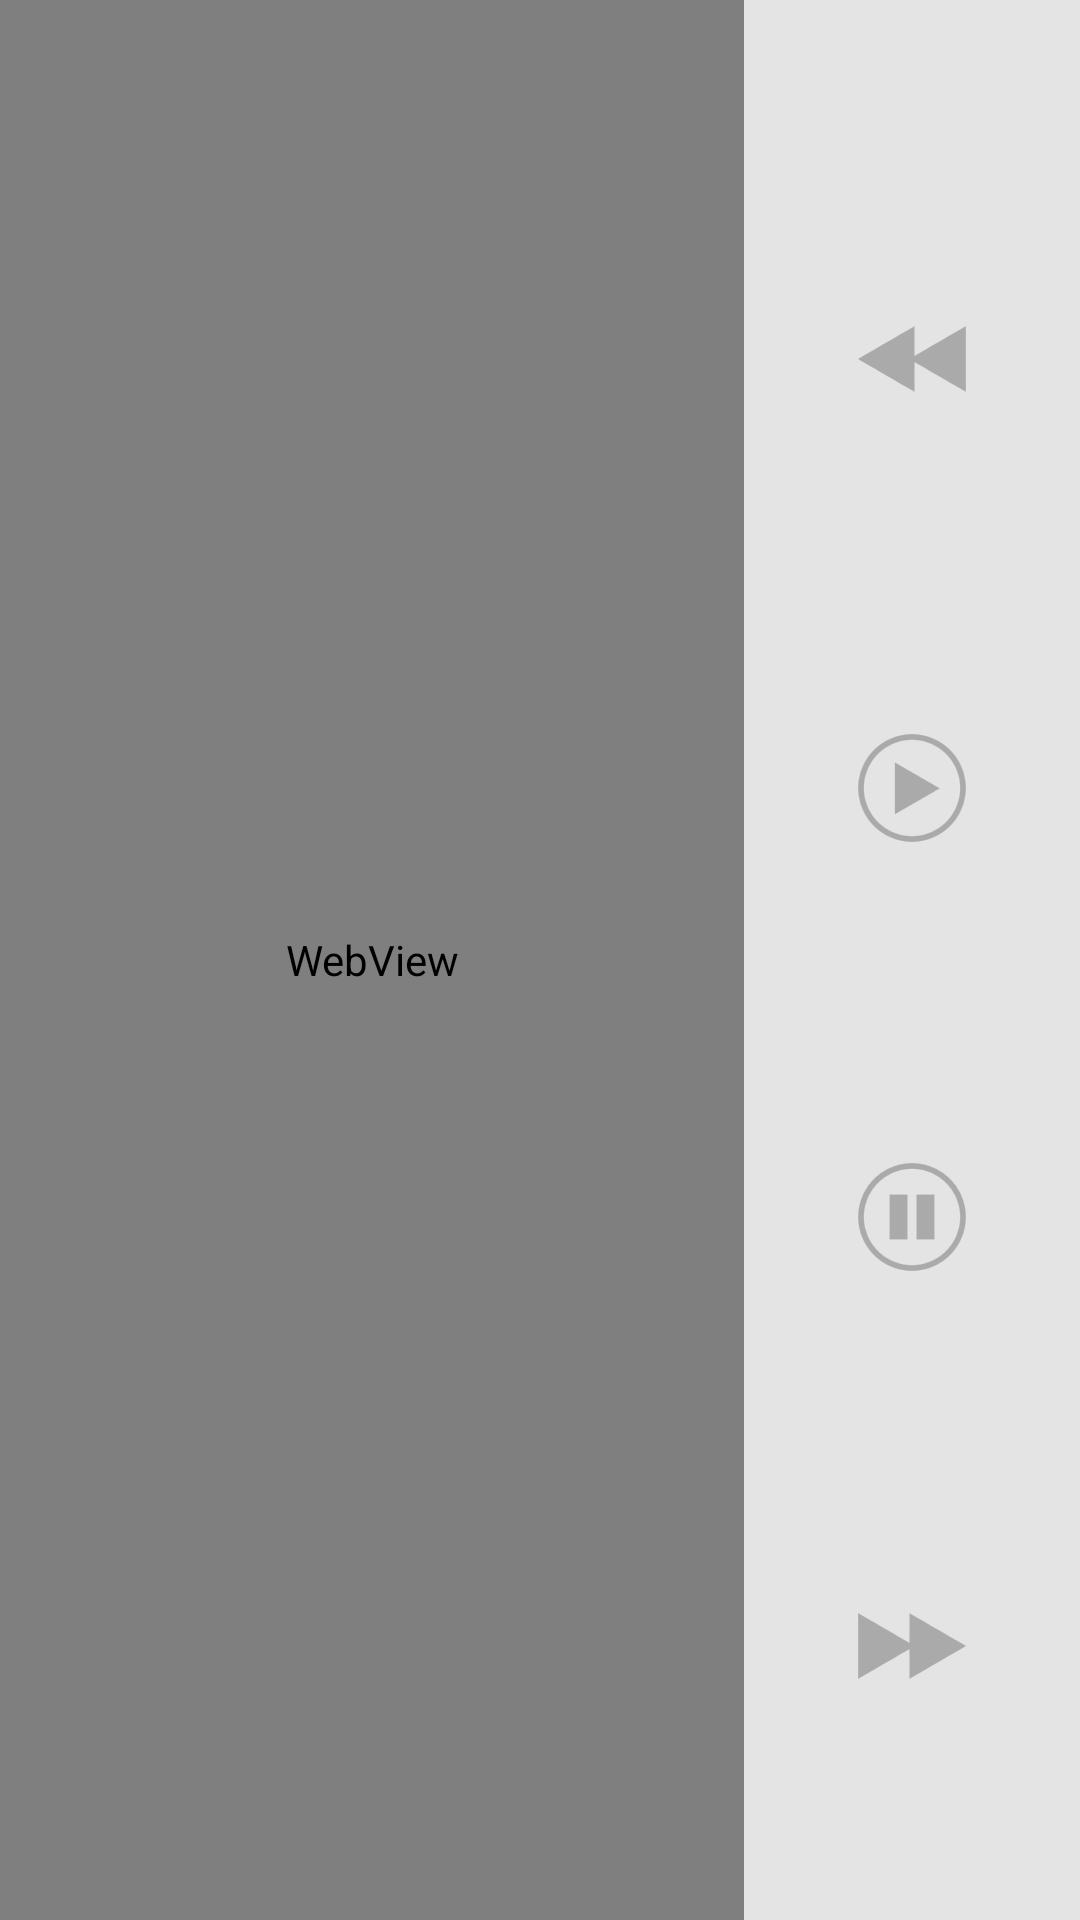

This screen was rendered from an Android layout file. Write that file and the resources it references.
<!-- AndroidManifest.xml: application theme AppTheme -->
<!-- res/layout/fragment_file.xml -->
<?xml version="1.0" encoding="utf-8"?>
<LinearLayout xmlns:android="http://schemas.android.com/apk/res/android"
    xmlns:tools="http://schemas.android.com/tools"
    android:orientation="horizontal" android:layout_width="match_parent"
    android:layout_height="match_parent">

    <WebView
        android:id="@+id/web_view"
        android:layout_width="match_parent"
        android:layout_height="match_parent"
        android:layout_weight="1"></WebView>

    <include layout="@layout/fragment_audio"/>

</LinearLayout>
<!-- res/layout/fragment_audio.xml (included above) -->
<?xml version="1.0" encoding="utf-8"?>
<LinearLayout xmlns:android="http://schemas.android.com/apk/res/android"
    android:orientation="vertical"
    android:layout_width="wrap_content"
    android:layout_height="match_parent"
    style="@style/Box_outer">

    <FrameLayout
        android:id="@+id/box_inner"
        style="@style/Box_inner"
        android:layout_width="wrap_content"
        android:layout_height="match_parent"
        android:background="@drawable/shadow">

        <LinearLayout
            android:layout_width="wrap_content"
            android:layout_height="match_parent"
            android:orientation="vertical">

            <ImageButton
                android:id="@+id/rewind_btn"
                android:layout_width="wrap_content"
                android:layout_height="match_parent"
                style="@style/ButtonStyle"
                android:src="@drawable/ic_rewind"
                android:layout_weight="1"/>

            <ImageButton
                android:id="@+id/play_btn"
                android:layout_width="wrap_content"
                android:layout_height="match_parent"
                style="@style/ButtonStyle"
                android:src="@drawable/ic_play"
                android:layout_weight="1"/>

            <ImageButton
                android:id="@+id/pause_btn"
                android:layout_width="wrap_content"
                android:layout_height="match_parent"
                style="@style/ButtonStyle"
                android:src="@drawable/ic_pause"
                android:layout_weight="1"/>

            <ImageButton
                android:id="@+id/fast_forward_btn"
                android:layout_width="wrap_content"
                android:layout_height="match_parent"
                style="@style/ButtonStyle"
                android:src="@drawable/ic_fast_forward"
                android:layout_weight="1"/>

        </LinearLayout>

    </FrameLayout>


</LinearLayout>
<!-- resources referenced by this layout -->
<resources>
  <!-- drawable ic_fast_forward: png bitmap (drawable-hdpi, 968 bytes) -->
  <!-- drawable ic_pause: png bitmap (drawable-hdpi, 1746 bytes) -->
  <!-- drawable ic_play: png bitmap (drawable-hdpi, 2081 bytes) -->
  <!-- drawable ic_rewind: png bitmap (drawable-hdpi, 949 bytes) -->
  <style name="Box_inner">
          <item name="android:layout_marginLeft">20dp</item>
          <item name="android:layout_marginRight">20dp</item>
          <item name="android:layout_marginBottom">20dp</item>
      </style>
  <style name="Box_outer">
          <item name="android:layout_marginTop">?android:actionBarSize</item>
          <item name="android:layout_marginLeft">0dp</item>
          <item name="android:layout_marginRight">0dp</item>
      </style>
  <style name="ButtonStyle">
          <item name="android:layout_gravity">center</item>
          <item name="android:paddingLeft">10dp</item>
          <item name="android:paddingTop">5dp</item>
          <item name="android:paddingRight">10dp</item>
          <item name="android:paddingBottom">5dp</item>
          <item name="android:background">@drawable/transparent_button</item>
      </style>
  <style name="AppTheme" parent="android:Theme.Holo.Light">
          <item name="android:actionBarStyle">@style/ActionBar</item>
          <item name="android:windowBackground">@color/default_background_color</item>
      </style>
  <!-- drawable transparent_button (drawable) -->
  <?xml version="1.0" encoding="utf-8"?>
  <selector xmlns:android="http://schemas.android.com/apk/res/android">
      <item android:drawable="@android:color/holo_blue_light" android:state_pressed="true"/>
      <item android:drawable="@android:color/transparent"/>
  </selector>
  <style name="ActionBar" parent="android:Widget.Holo.Light.ActionBar.Solid.Inverse">
          <item name="android:background">@android:color/holo_orange_dark</item>
              <item name="android:titleTextStyle">@style/ActionBar.TitleTextStyle</item>
      </style>
  <color name="default_background_color">#E4E4E4</color>
  <style name="ActionBar.TitleTextStyle" parent="android:TextAppearance.Holo.Widget.ActionBar.Title">
          <item name="android:textColor">@color/title</item>
      </style>
  <color name="title">#666666</color>
</resources>
